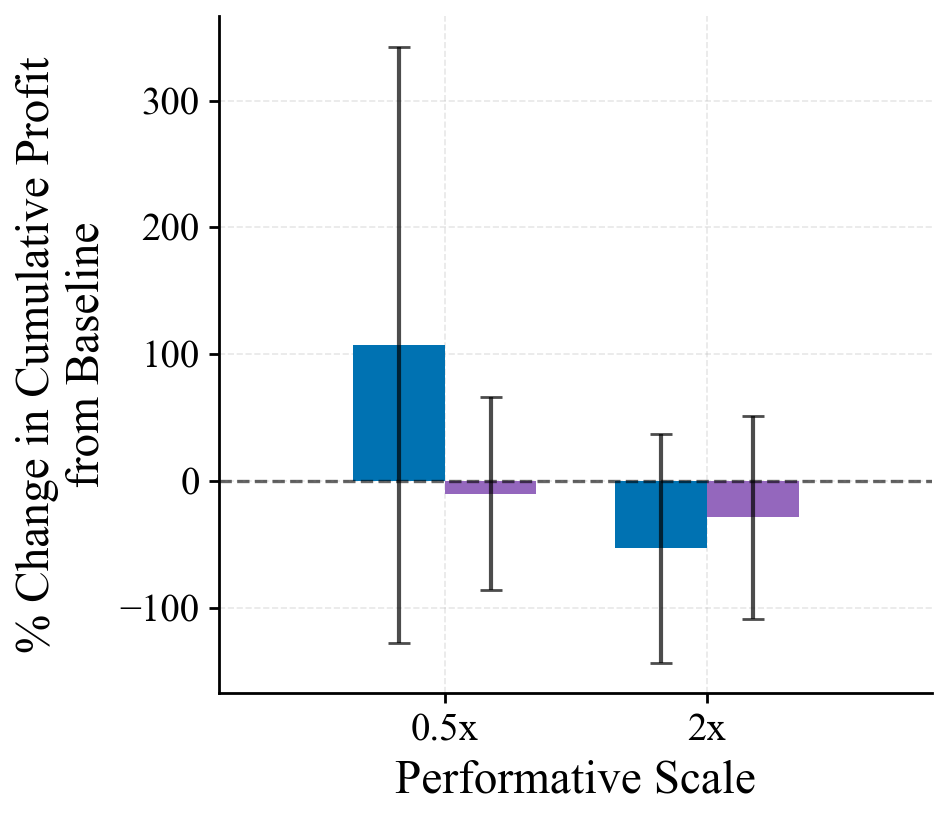

Data behind this chart, as committed beside it:
knob, pg_pct, pg_pct_std, pepg_pct, pepg_pct_std
0.5, 107.3, 235.2, -10.12, 76.21
2.0, -53.12, 90.17, -28.74, 79.87
